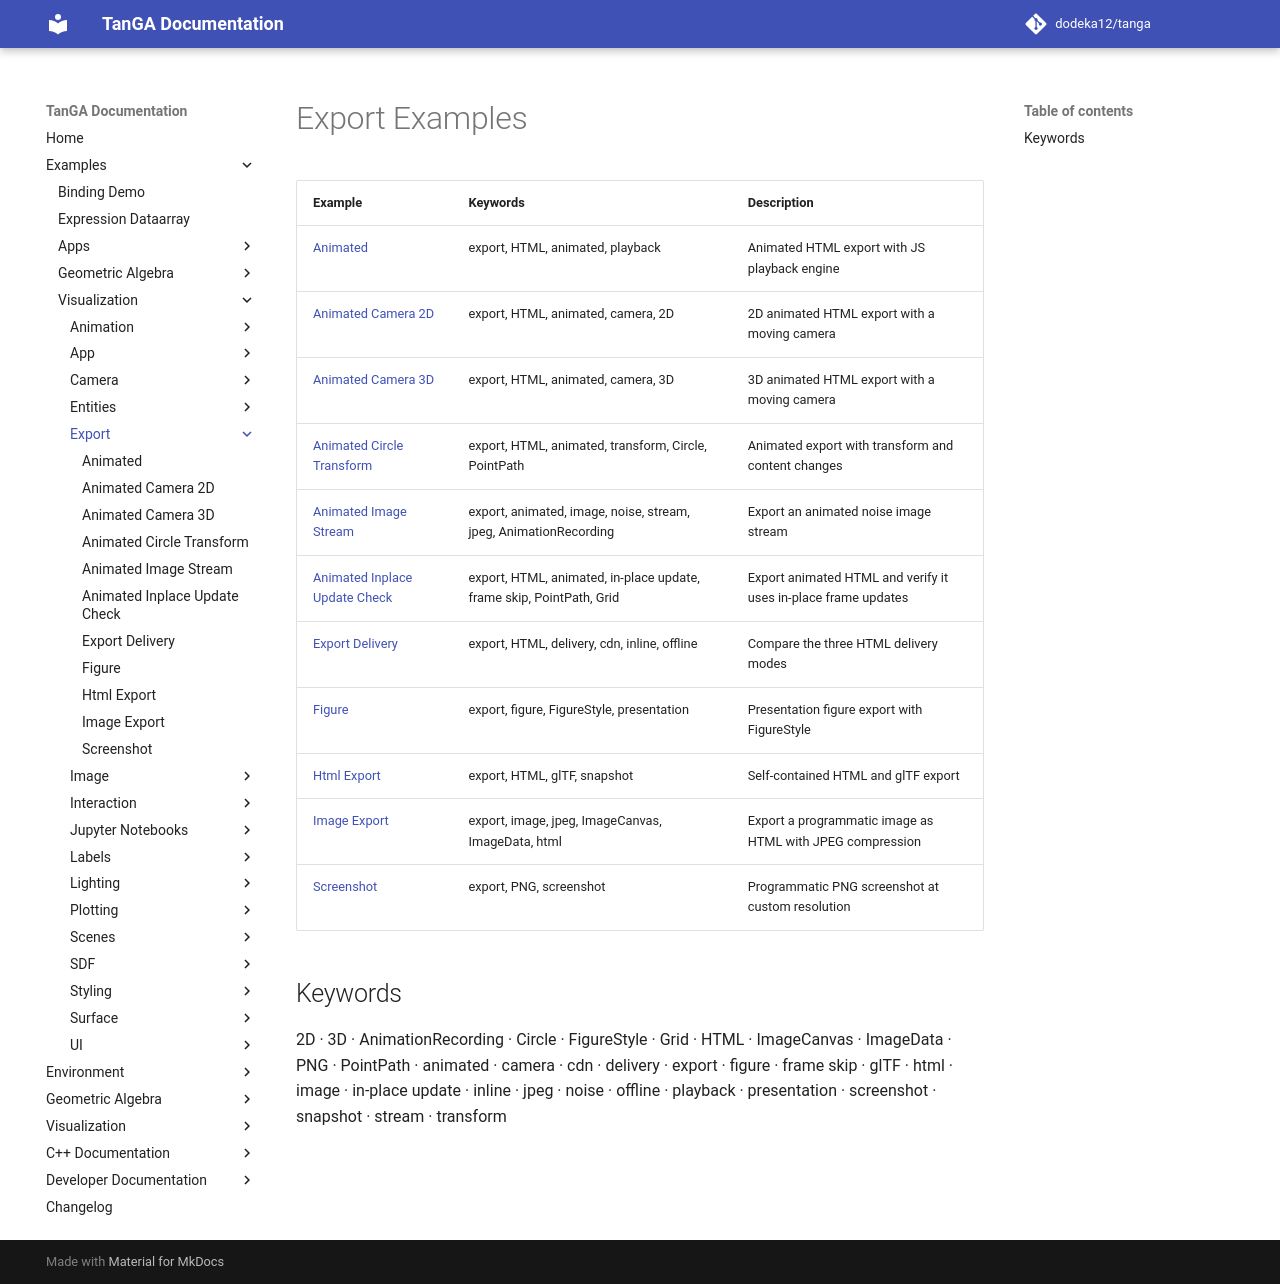

repository: dodeka12/tanga · page: v2.28.0-rc2/py/examples/viz/export/index.html · generator: mkdocs

# Export Examples

| Example | Keywords | Description |
|---------|----------|-------------|
| [Animated](animated.md) | export, HTML, animated, playback | Animated HTML export with JS playback engine |
| [Animated Camera 2D](animated_camera_2d.md) | export, HTML, animated, camera, 2D | 2D animated HTML export with a moving camera |
| [Animated Camera 3D](animated_camera_3d.md) | export, HTML, animated, camera, 3D | 3D animated HTML export with a moving camera |
| [Animated Circle Transform](animated_circle_transform.md) | export, HTML, animated, transform, Circle, PointPath | Animated export with transform and content changes |
| [Animated Image Stream](animated_image_stream.md) | export, animated, image, noise, stream, jpeg, AnimationRecording | Export an animated noise image stream |
| [Animated Inplace Update Check](animated_inplace_update_check.md) | export, HTML, animated, in-place update, frame skip, PointPath, Grid | Export animated HTML and verify it uses in-place frame updates |
| [Export Delivery](export_delivery.md) | export, HTML, delivery, cdn, inline, offline | Compare the three HTML delivery modes |
| [Figure](figure.md) | export, figure, FigureStyle, presentation | Presentation figure export with FigureStyle |
| [Html Export](html_export.md) | export, HTML, glTF, snapshot | Self-contained HTML and glTF export |
| [Image Export](image_export.md) | export, image, jpeg, ImageCanvas, ImageData, html | Export a programmatic image as HTML with JPEG compression |
| [Screenshot](screenshot.md) | export, PNG, screenshot | Programmatic PNG screenshot at custom resolution |

## Keywords

2D · 3D · AnimationRecording · Circle · FigureStyle · Grid · HTML · ImageCanvas · ImageData · PNG · PointPath · animated · camera · cdn · delivery · export · figure · frame skip · glTF · html · image · in-place update · inline · jpeg · noise · offline · playback · presentation · screenshot · snapshot · stream · transform
